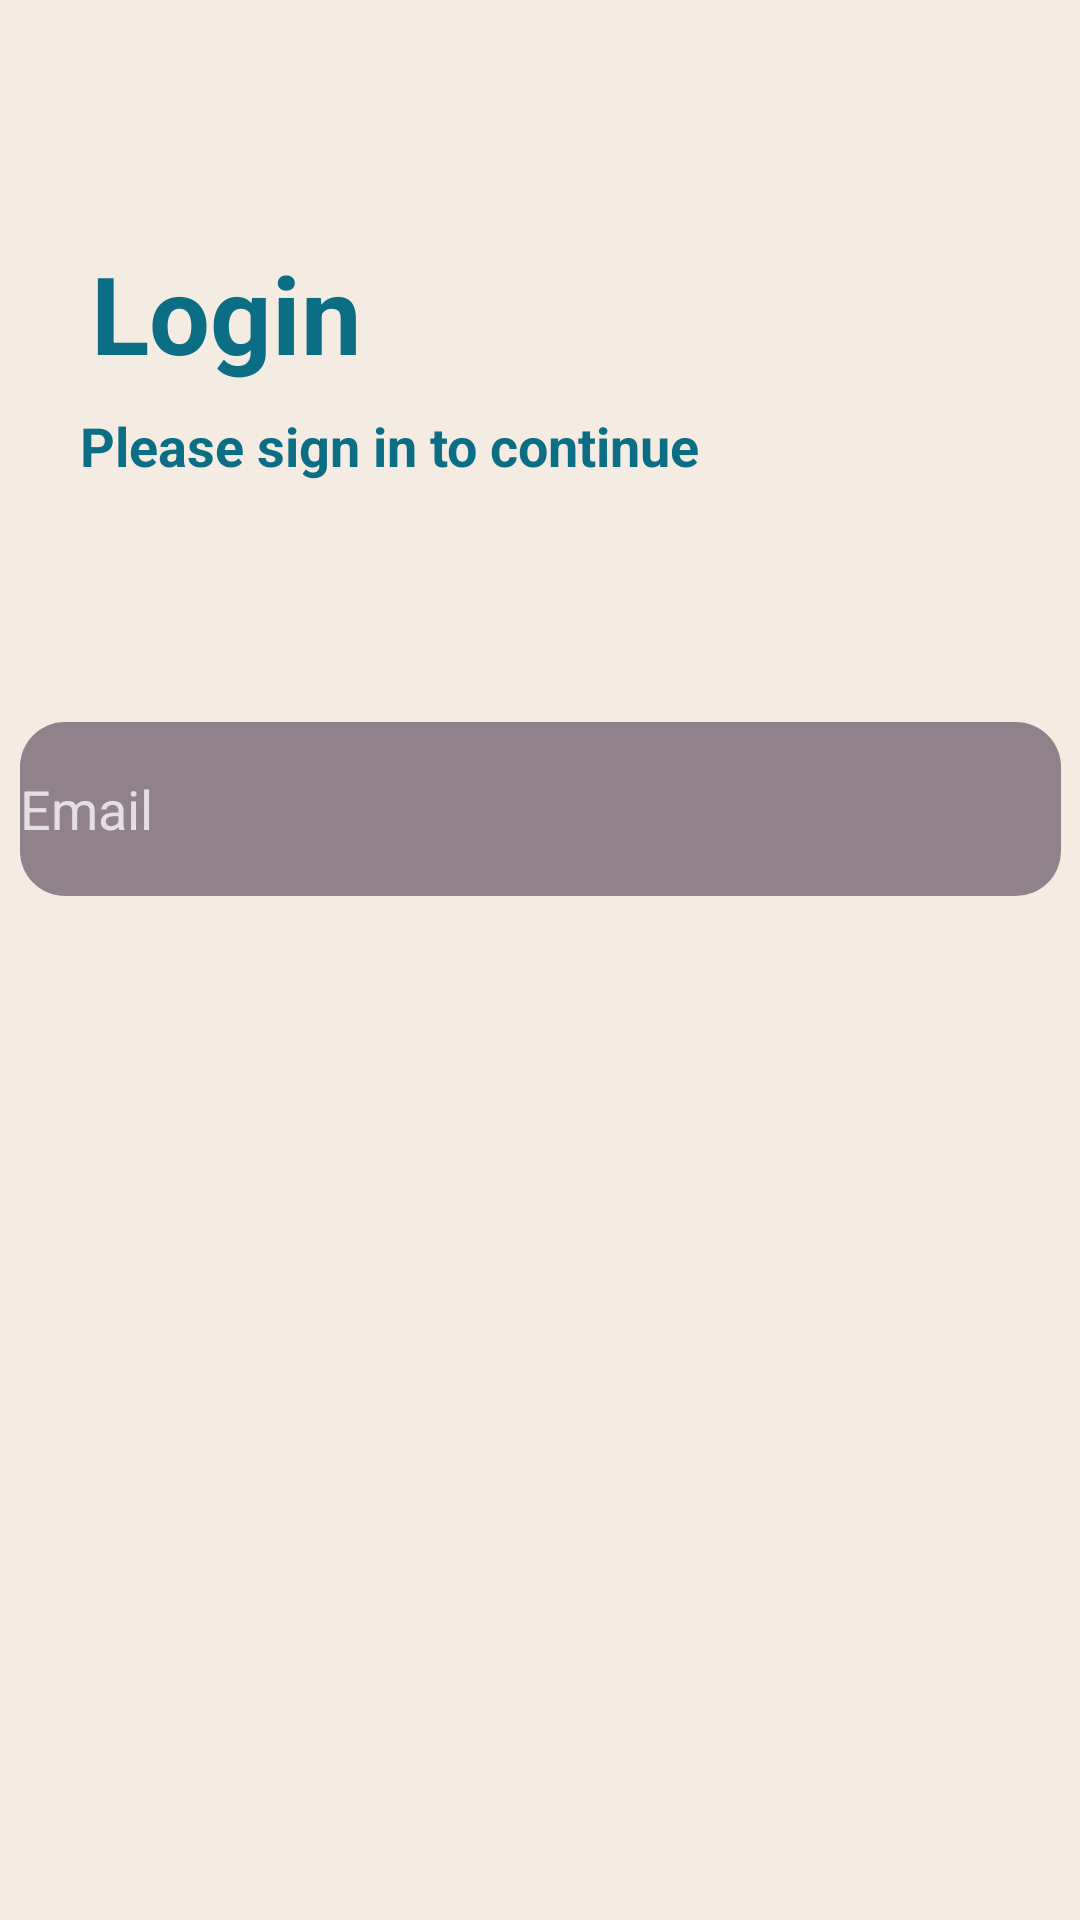

Reconstruct the res/layout file that produces this screen, plus the resources it refers to.
<!-- AndroidManifest.xml: application theme AppTheme -->
<!-- res/layout/activity_login.xml -->
<?xml version="1.0" encoding="utf-8"?>
<androidx.constraintlayout.widget.ConstraintLayout xmlns:android="http://schemas.android.com/apk/res/android"
    xmlns:app="http://schemas.android.com/apk/res-auto"
    xmlns:tools="http://schemas.android.com/tools"
    android:layout_width="match_parent"
    android:layout_height="match_parent"
    android:background="@color/linen"
    tools:context=".LoginActivity">

    <TextView
        android:id="@+id/loginText"
        android:layout_width="wrap_content"
        android:layout_height="wrap_content"
        android:layout_marginTop="80dp"
        android:text="Login"
        android:textColor="@color/tealBlue"
        android:textSize="36sp"
        android:textStyle="bold"
        app:layout_constraintEnd_toEndOf="parent"
        app:layout_constraintHorizontal_bias="0.112"
        app:layout_constraintStart_toStartOf="parent"
        app:layout_constraintTop_toTopOf="parent" />

    <TextView
        android:id="@+id/loginDesText"
        android:layout_width="wrap_content"
        android:layout_height="wrap_content"
        android:layout_marginTop="8dp"
        android:text="Please sign in to continue"
        android:textColor="@color/tealBlue"
        android:textSize="18sp"
        android:textStyle="bold"
        app:layout_constraintEnd_toEndOf="parent"
        app:layout_constraintHorizontal_bias="0.173"
        app:layout_constraintStart_toStartOf="parent"
        app:layout_constraintTop_toBottomOf="@+id/loginText" />

    <EditText
        android:id="@+id/emailLogin"
        android:layout_width="347dp"
        android:layout_height="58dp"
        android:layout_marginTop="80dp"
        android:background="@drawable/rounded_box"
        android:ems="10"
        android:hint="Email"
        android:inputType="textEmailAddress"
        android:textColor="#FFFFFF"
        android:textColorHint="#BFFFFFFF"
        app:layout_constraintEnd_toEndOf="parent"
        app:layout_constraintStart_toStartOf="parent"
        app:layout_constraintTop_toBottomOf="@+id/loginDesText" />
</androidx.constraintlayout.widget.ConstraintLayout>
<!-- resources referenced by this layout -->
<resources>
  <color name="linen">#F4EBE2</color>
  <color name="tealBlue">#0B6E84</color>
  <!-- drawable rounded_box (drawable) -->
  <?xml version="1.0" encoding="utf-8"?>
  <shape xmlns:android="http://schemas.android.com/apk/res/android">
      <solid android:color="@color/taupeGray" />
      <corners
          android:radius="15dp"/>
  </shape>
  <style name="AppTheme" parent="Theme.MaterialComponents.Light.NoActionBar">
          
          <item name="colorPrimary">@color/linen</item>
          <item name="colorPrimaryDark">@color/bdazzledBlue</item>
          <item name="colorAccent">@color/bdazzledBlue</item>
      </style>
  <color name="taupeGray">#91818A</color>
  <color name="bdazzledBlue">#295279</color>
</resources>
